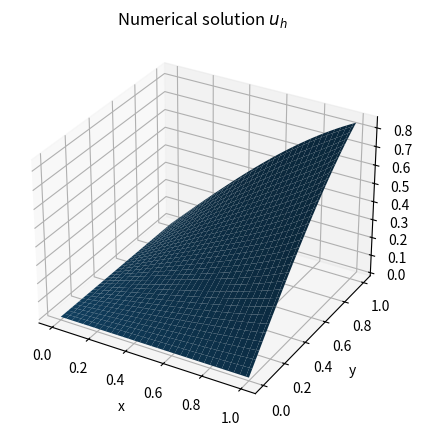
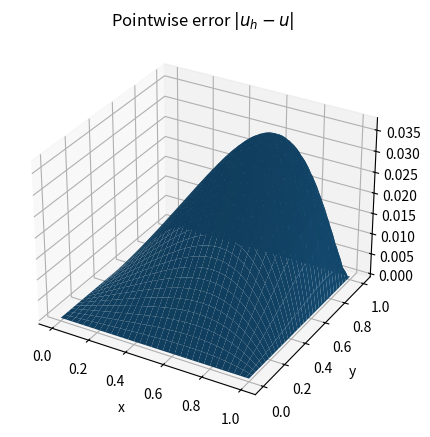
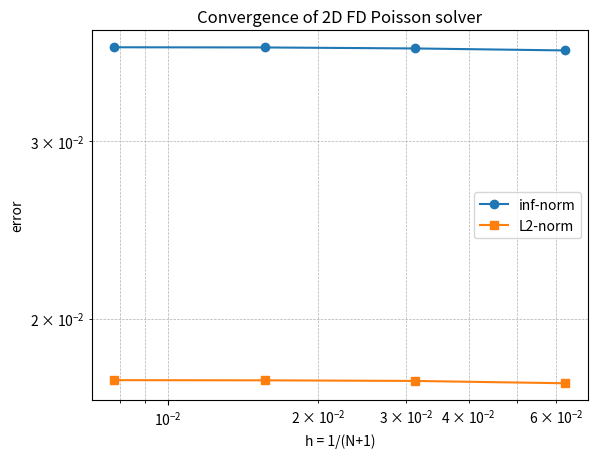

Generate these figures, in order, with matplotlib:
import numpy as np
import matplotlib.pyplot as plt
from scipy.sparse import diags, kron, identity
from scipy.sparse.linalg import spsolve

def u_exact(x, y):
    return np.sin(x * y)

def f_rhs(x, y):
    return (x**2 + y**2) * np.sin(x * y)

def solve_poisson_dirichlet(f, g, Nx, Ny=None):
    if Ny is None:
        Ny = Nx
    hx = 1.0 / (Nx + 1)
    hy = 1.0 / (Ny + 1)
    x = np.linspace(hx, 1.0 - hx, Nx)
    y = np.linspace(hy, 1.0 - hy, Ny)
    Xint, Yint = np.meshgrid(x, y, indexing='ij')
    Tx = diags([-1, 2, -1], offsets=[-1,0,1], shape=(Nx, Nx)) / (hx*hx)
    Ty = diags([-1, 2, -1], offsets=[-1,0,1], shape=(Ny, Ny)) / (hy*hy)
    Ix = identity(Nx)
    Iy = identity(Ny)
    A = -(kron(Iy, Tx) + kron(Ty, Ix))
    F = f(Xint, Yint).ravel()
    xb = np.linspace(0, 1, Nx+2)
    yb = np.linspace(0, 1, Ny+2)
    for i in range(Nx):
        xi = xb[i+1]
        F[i*Ny + 0]   -= g(xi, 0.0)   / (hy*hy)
        F[i*Ny + (Ny-1)] -= g(xi, 1.0) / (hy*hy)
    for j in range(Ny):
        yj = yb[j+1]
        F[0*Ny + j]   -= g(0.0, yj)   / (hx*hx)
        F[(Nx-1)*Ny + j] -= g(1.0, yj) / (hx*hx)
    U_int = spsolve(A, F)
    U = np.zeros((Nx+2, Ny+2))
    U[1:-1, 1:-1] = U_int.reshape((Nx, Ny), order='C')
    Xfull, Yfull = np.meshgrid(xb, yb, indexing='ij')
    U[0,  :] = g(0.0,  yb)
    U[-1, :] = g(1.0,  yb)
    U[:,  0] = g(xb,  0.0)
    U[:, -1] = g(xb,  1.0)
    return Xfull, Yfull, U

def plot_solution_and_error(X, Y, Uh):
    Uex = u_exact(X, Y)
    Err = Uh - Uex
    fig1 = plt.figure(figsize=(6,5))
    ax1 = fig1.add_subplot(111, projection='3d')
    ax1.plot_surface(X, Y, Uh, linewidth=0, antialiased=True)
    ax1.set_title("Numerical solution $u_h$")
    ax1.set_xlabel("x"); ax1.set_ylabel("y")
    fig2 = plt.figure(figsize=(6,5))
    ax2 = fig2.add_subplot(111, projection='3d')
    ax2.plot_surface(X, Y, np.abs(Err), linewidth=0, antialiased=True)
    ax2.set_title("Pointwise error $|u_h - u|$")
    ax2.set_xlabel("x"); ax2.set_ylabel("y")
    plt.show()

def convergence_test():
    Ns = [16, 32, 64, 128]
    errs_inf = []
    errs_L2  = []
    for N in Ns:
        X, Y, Uh = solve_poisson_dirichlet(f_rhs, u_exact, N)
        Uex = u_exact(X, Y)
        err = np.abs(Uh - Uex)
        errs_inf.append(err.max())
        hx = 1/(N+1); hy = 1/(N+1)
        errs_L2.append(np.sqrt(np.sum(err[1:-1,1:-1]**2)*hx*hy))
    def orders(errs):
        errs = np.array(errs, dtype=float)
        return np.log(errs[:-1]/errs[1:]) / np.log(np.array(Ns[:-1])/np.array(Ns[1:]))
    ord_inf = orders(errs_inf)
    ord_L2  = orders(errs_L2)
    print("N    ||e||_inf        ||e||_2")
    for N, ei, e2 in zip(Ns, errs_inf, errs_L2):
        print(f"{N:4d}  {ei:12.4e}  {e2:12.4e}")
    print("\nObserved order (inf-norm):", ord_inf)
    print("Observed order (L2-norm) :", ord_L2)
    return Ns, errs_inf, errs_L2

def plot_convergence(Ns, errs_inf, errs_L2):
    Ns = np.array(Ns, dtype=float)
    plt.figure()
    plt.loglog(1.0/Ns, errs_inf, 'o-', label='inf-norm')
    plt.loglog(1.0/Ns, errs_L2,  's-', label='L2-norm')
    plt.xlabel('h = 1/(N+1)')
    plt.ylabel('error')
    plt.title('Convergence of 2D FD Poisson solver')
    plt.grid(True, which='both', linestyle='--', linewidth=0.5)
    plt.legend()
    plt.show()

if __name__ == "__main__":
    X, Y, Uh = solve_poisson_dirichlet(f_rhs, u_exact, Nx=64)
    plot_solution_and_error(X, Y, Uh)
    Ns, e_inf, e_L2 = convergence_test()
    plot_convergence(Ns, e_inf, e_L2)